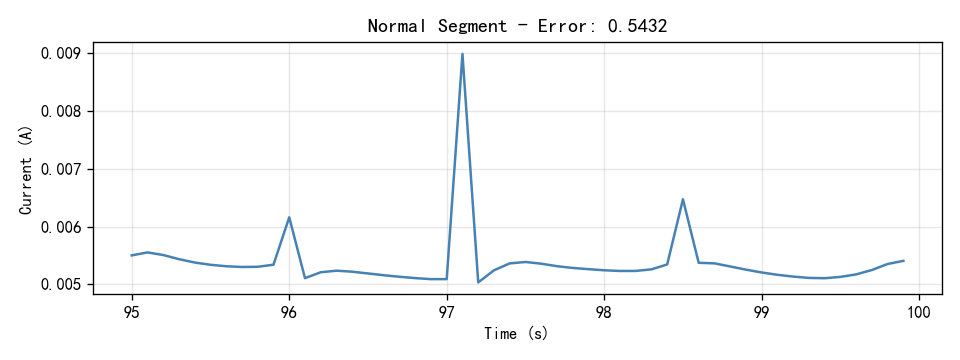

The file beside this chart, header and first rows:
Time(S), Current(A)
95.0, 0.005501
95.1, 0.005553
95.2, 0.005507
95.3, 0.005436
95.4, 0.005377
95.5, 0.005338
95.6, 0.005313
95.7, 0.0053
95.8, 0.005304
95.9, 0.005339
96.0, 0.006161
96.1, 0.005106
96.2, 0.005209
96.3, 0.005236
96.4, 0.005219
96.5, 0.005188
96.6, 0.005157
96.7, 0.005131
96.8, 0.005108
96.9, 0.005089
97.0, 0.00509
97.1, 0.008991
97.2, 0.005033
97.3, 0.005242
97.4, 0.005362
97.5, 0.005387
97.6, 0.005357
97.7, 0.005314
97.8, 0.005283
97.9, 0.005262
98.0, 0.005243
98.1, 0.005231
98.2, 0.005232
98.3, 0.005259
98.4, 0.005344
98.5, 0.006472
98.6, 0.005372
98.7, 0.005363
98.8, 0.005309
98.9, 0.005254
99.0, 0.005205
99.1, 0.005165
99.2, 0.005134
99.3, 0.005111
99.4, 0.005105
99.5, 0.005128
99.6, 0.005172
99.7, 0.005248
99.8, 0.005352
99.9, 0.005407
